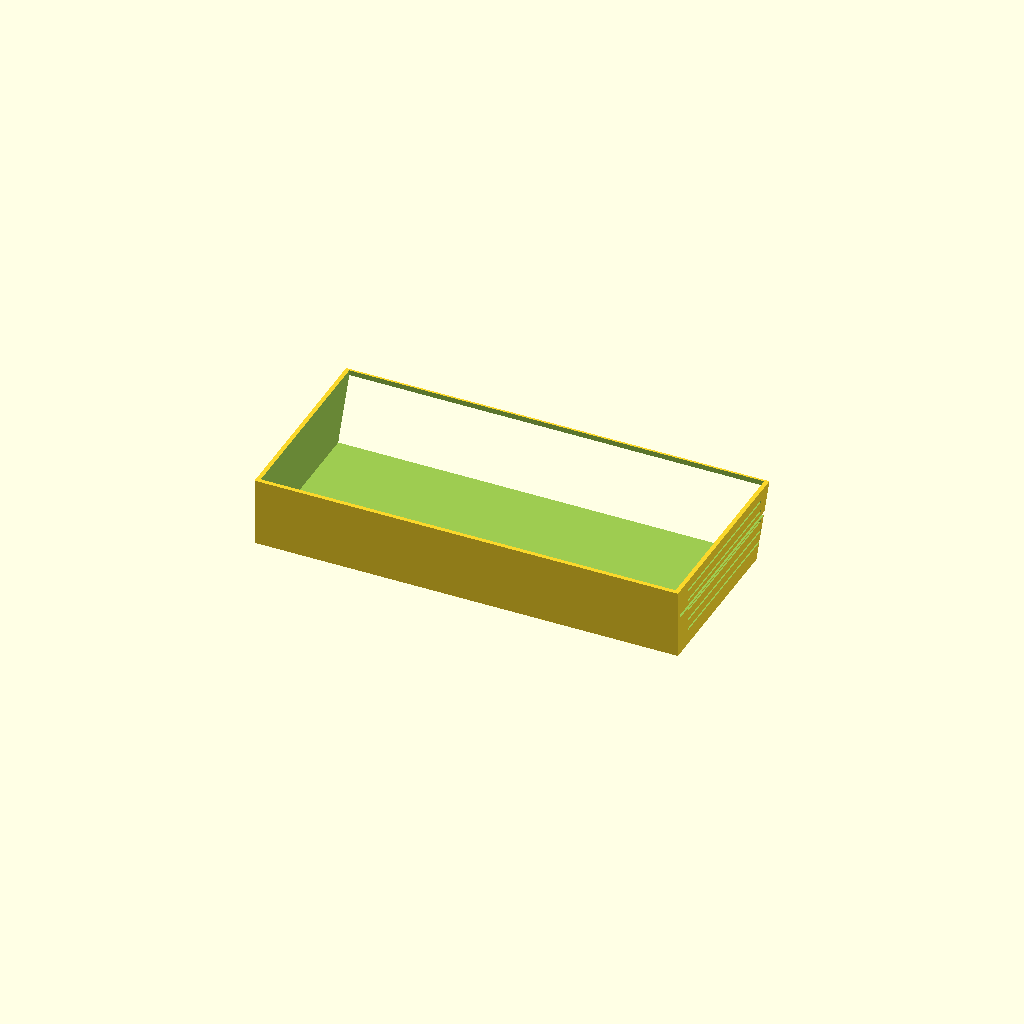
Cell 1: the model at its default parameters.
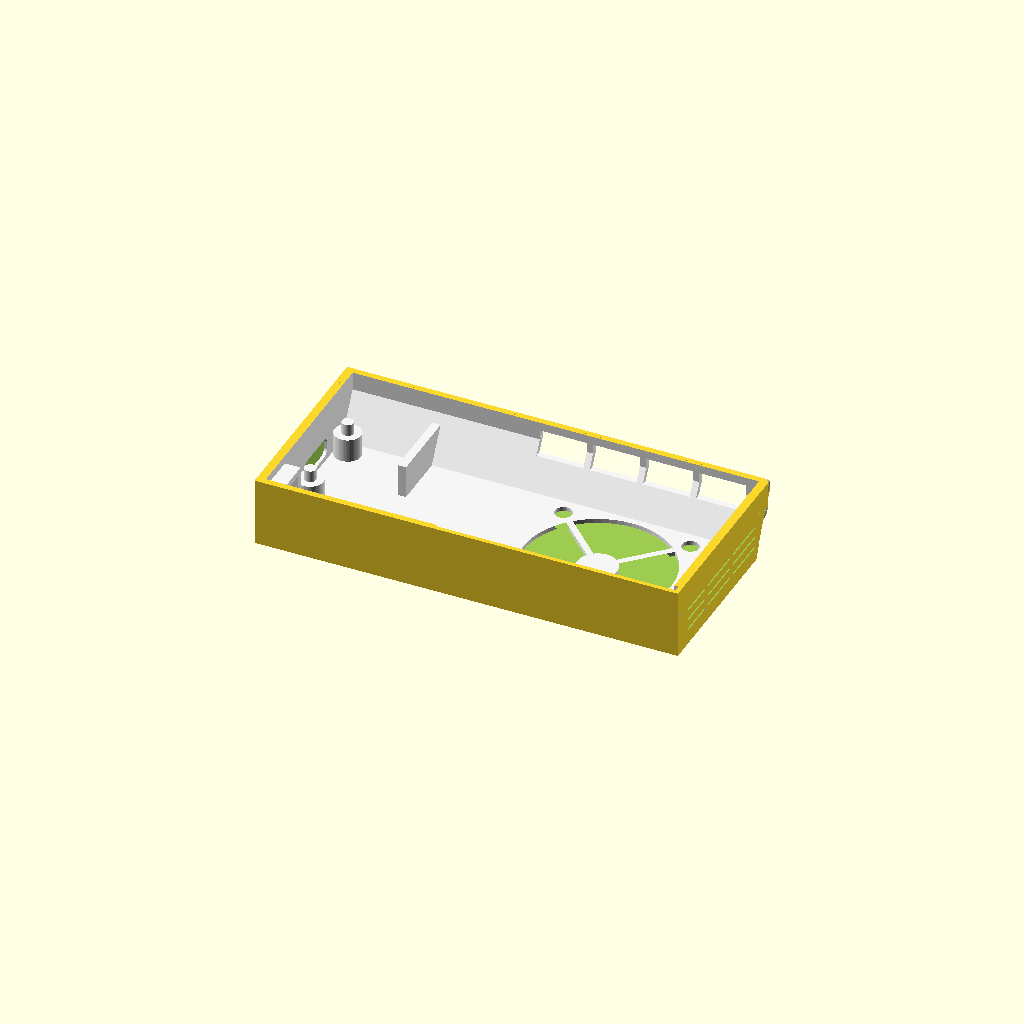
Cell 2 — show_part set to true, the other parameters unchanged.
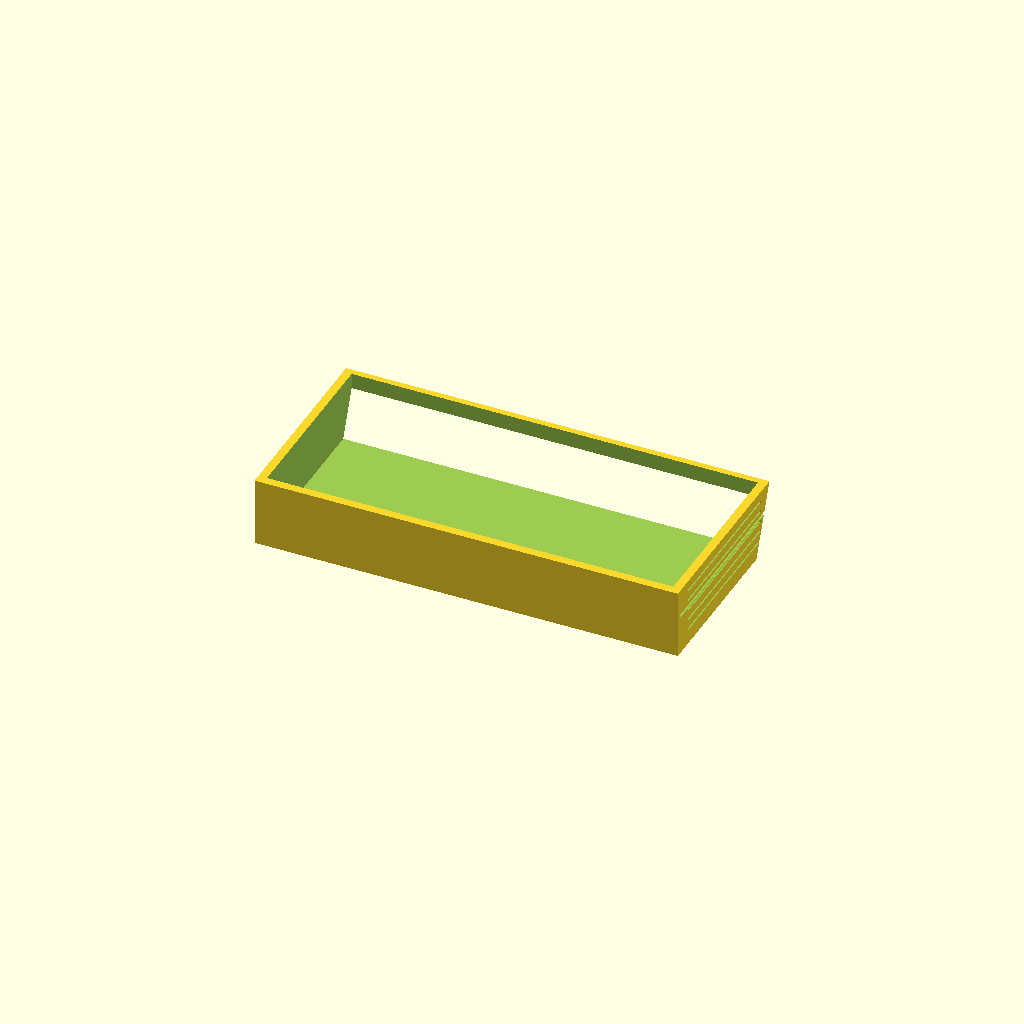
Cell 3: t = 1.6 (everything else at default).
All cells are drawn from one camera (rotation 55°, 0°, 25°, orthographic, colour scheme Cornfield), so only the parameter changes between them.
The OpenSCAD source (sony-a6300-fan/sony-a6300-fan-fit-test.scad):
// Sony a6300 rear cooling fan: fit test (DRAFT)
// Author: Denis Shatilov
// License: CC BY-NC 4.0
// https://creativecommons.org/licenses/by-nc/4.0/
//
// A thin open-backed shell with the box's outside size, to try against the camera before printing
// the real box. Hold it in the pocket under the eyepiece, back against the magnesium plate, and
// tilt the screen: where the screen touches is how much the real box has to lose. Depth marks
// every 2 mm on the sides (the 5.3 mm mark is the recess edge) make it easy to read off.
// Printed front face down, no supports.

include <sony-a6300-fan.scad>

show_part = false;
t = 0.8;          // shell wall
mark = 0.4;       // mark groove depth

module fit_test() {
    difference() {
        cube([box_w, box_d, box_h]);
        translate([t, -1, t]) cube([box_w - 2 * t, box_d - t + 1, box_h - 2 * t]);
        // same bottom bevel as the box
        rotate([90, 0, 90]) translate([0, 0, -1]) linear_extrude(box_w + 2)
            polygon([[-1, -1], [box_d + 1, -1], [box_d + 1, slant(box_d + 1)], [-1, slant(-1)]]);
        // depth marks on both side walls: every 2 mm, long one at the 5.3 mm recess edge
        for (x = [-0.01, box_w - mark + 0.01], y = [2 : 2 : box_d - 2]) translate([x, y - 0.2, 4]) cube([mark, 0.4, box_h - 8]);
        for (x = [-0.01, box_w - mark + 0.01]) translate([x, 5.3 - 0.3, 1]) cube([mark, 0.6, box_h - 2]);
    }
}

// front face down
translate([0, 0, box_d]) rotate([90, 0, 0]) mirror([0, 1, 0]) fit_test();
Parameter table extracted from the source (name, type, default, range or options):
show_part: bool, default false
t: number, default 0.8
mark: number, default 0.4
